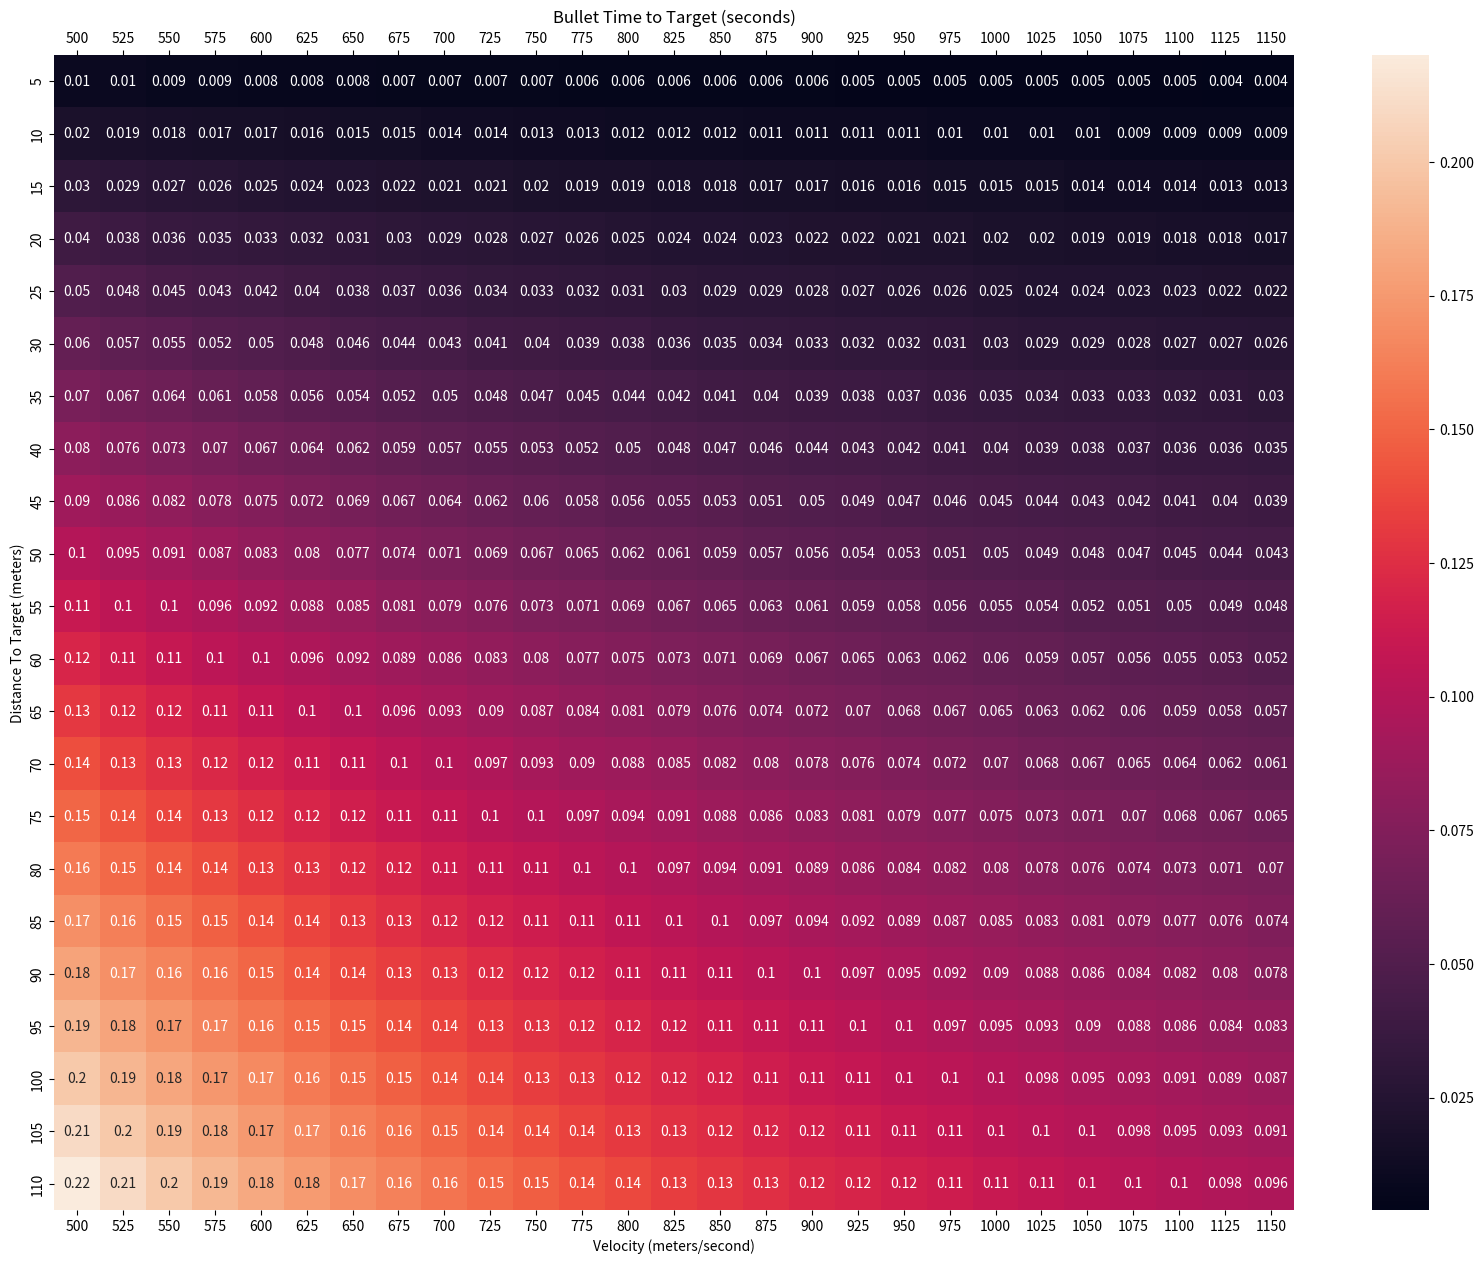

Reproduce this figure in Python.
import numpy as np
import pandas as pd
import matplotlib.pyplot as plt
import seaborn as sns


row_values = np.arange(5,115,5)
column_values = np.arange(500,1175,25)

modified_column_names= [str(col) +'(m/s)' for col in column_values]
modified_row_names =[str(row) +'(m)' for row in row_values]
    
data = []

for row in row_values:
    row_data =[]
    
    for col in column_values:
        row_data.append(row / col)
        
    data.append(row_data)
    
df = pd.DataFrame(data, index = modified_row_names, columns = modified_column_names)


Bullet_Travel_Time = df.round(3)


plt.subplots(dpi=100, figsize=(20, 15))
sns.heatmap(Bullet_Travel_Time , annot=True, cbar=True,  xticklabels=column_values, yticklabels=row_values)

plt.title('Bullet Time to Target (seconds)')
plt.xlabel('Velocity (meters/second)')
plt.ylabel('Distance To Target (meters)')
# Placing the column names on top of the heatmap
plt.tick_params(axis='x', which='both', bottom=True, top=True, labeltop=True, labelbottom=True)

Tac_Sprint_Speed = 7.5
Player_width = 0.6

df2 = pd.DataFrame(Bullet_Travel_Time.values*Tac_Sprint_Speed, index=Bullet_Travel_Time.index, columns=Bullet_Travel_Time.columns)

Distance_Player_Traveled_Post_Shot = df2.round(4)



Ploting_single_row= Bullet_Travel_Time.loc['110(m)'].values
# Get the column values as a list for the x-axis
